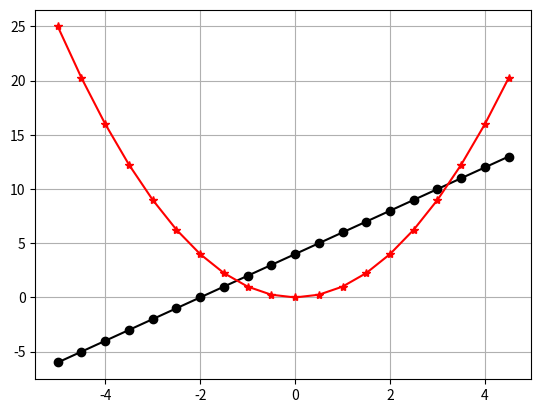

This chart was generated by the following Python code:
import matplotlib.pyplot as plt 
import numpy as np 
P1=[2,4] 
X=np.arange(-5,5,0.5) 
Y=np.polyval(P1,X) 
plt.plot(X,Y,"ko-") 
P2=[1,0,0] 
Y=np.polyval(P2,X) 
plt.plot(X,Y,"r*-") 
plt.grid(True) 
plt.show() 
